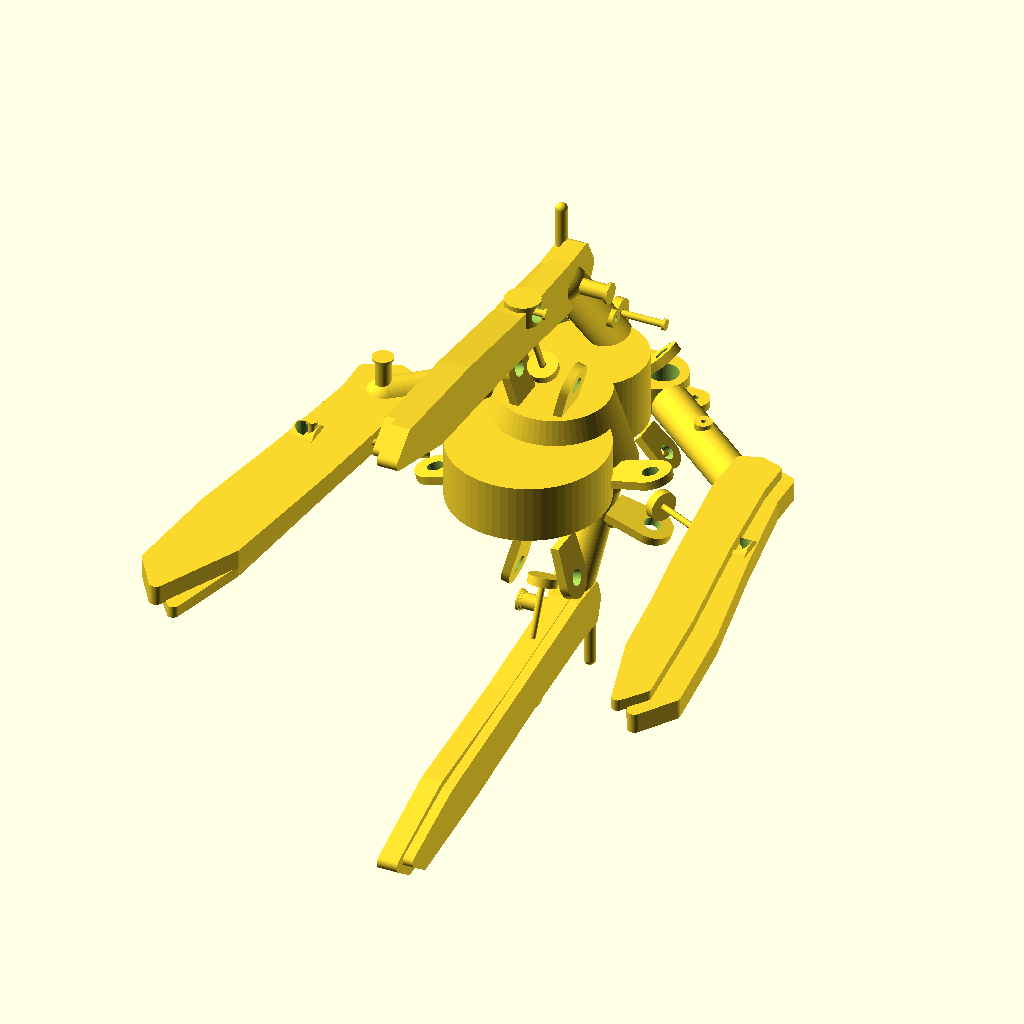
Cell 1 — every parameter at its default value.
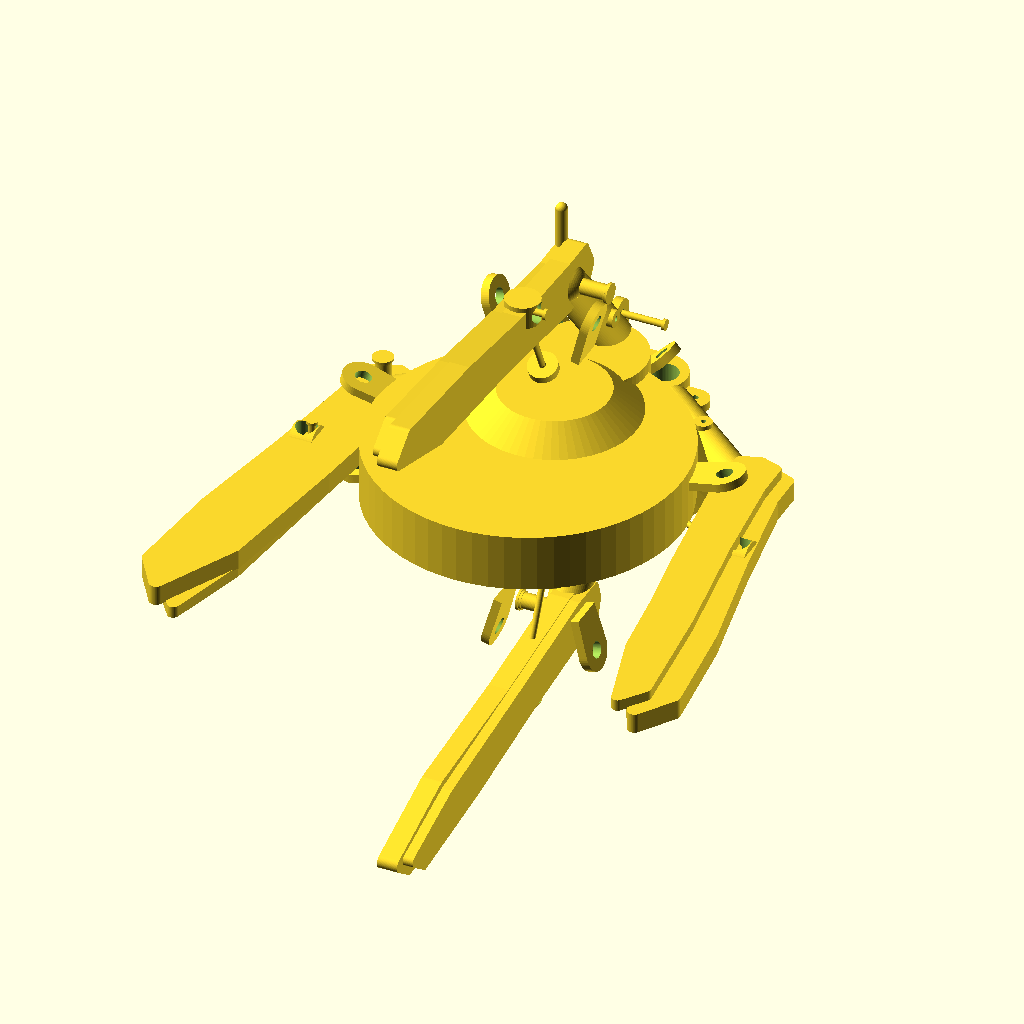
Cell 2 — hub_r_lower set to 27, the other parameters unchanged.
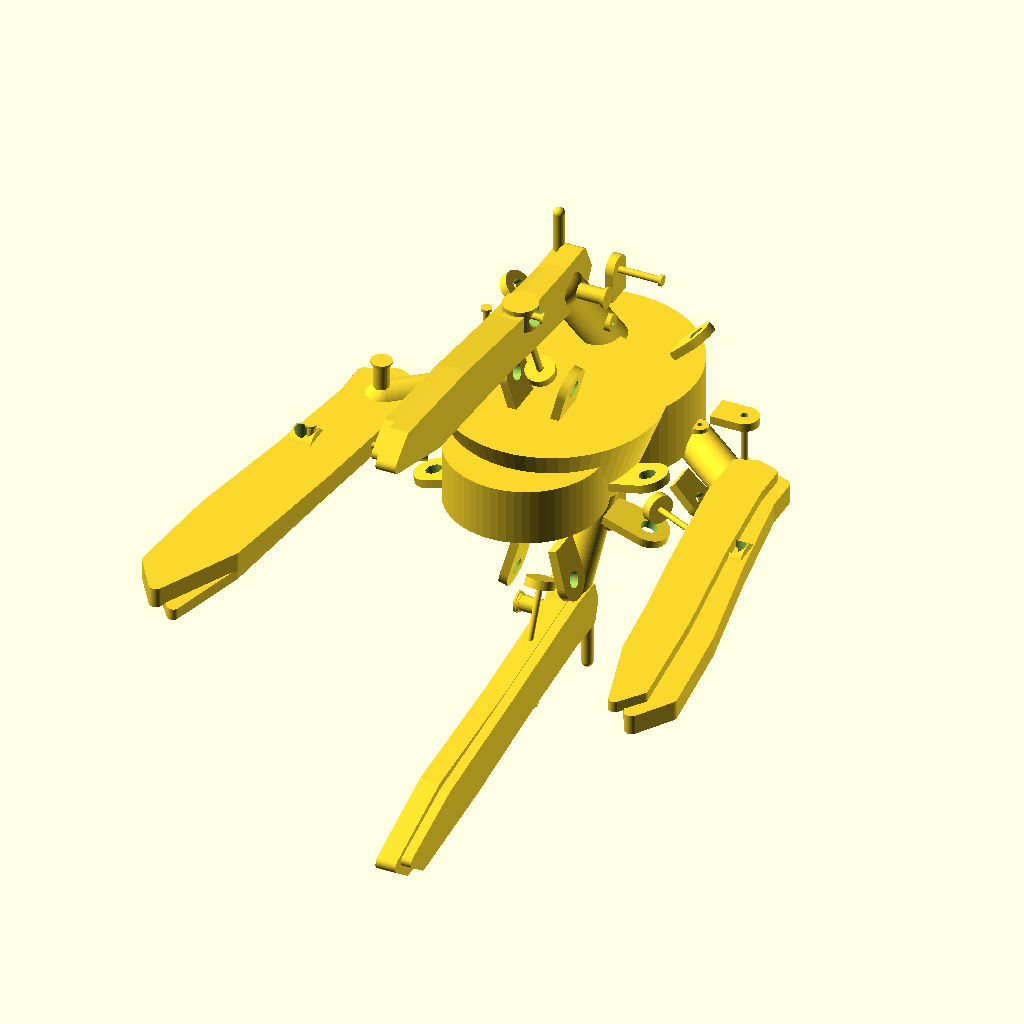
Cell 3 — hub_r_upper set to 18.78, the other parameters unchanged.
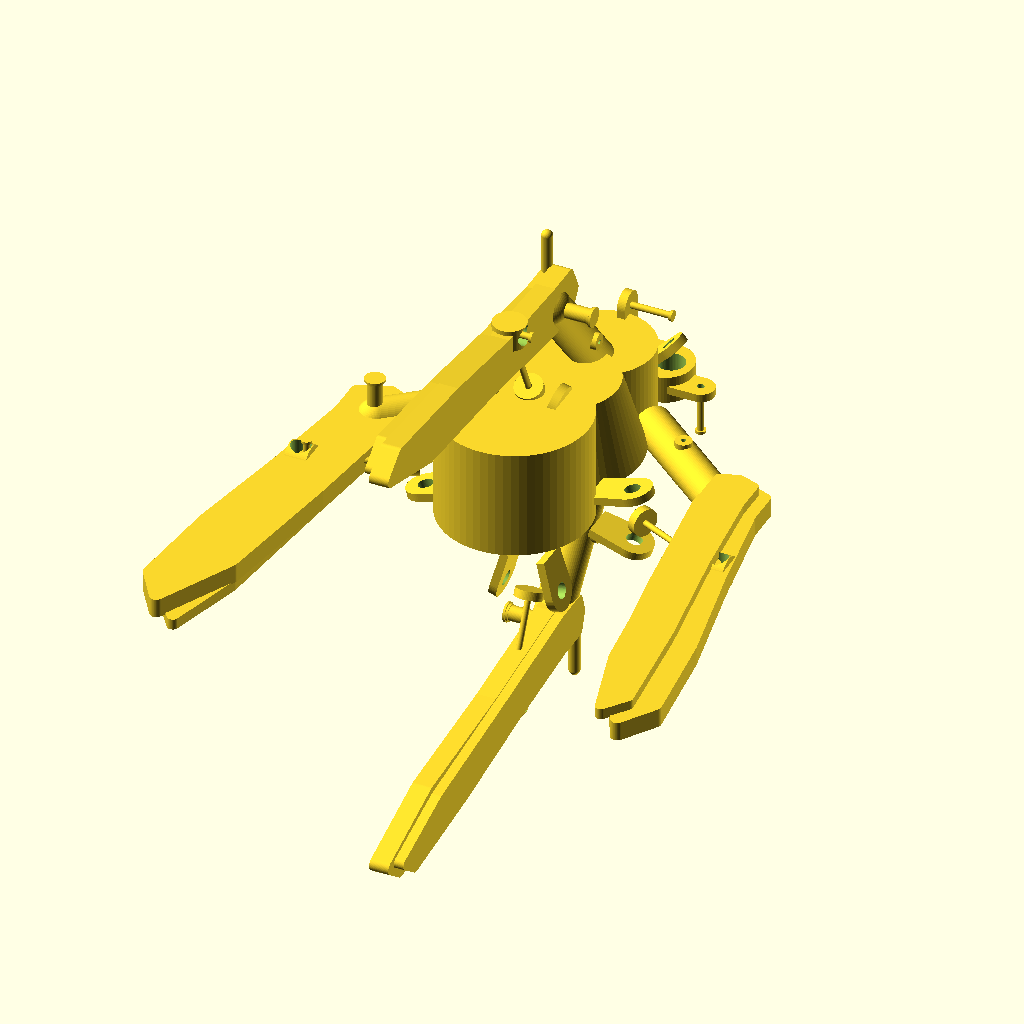
Cell 4: the same model with hub_lower_h = 20.
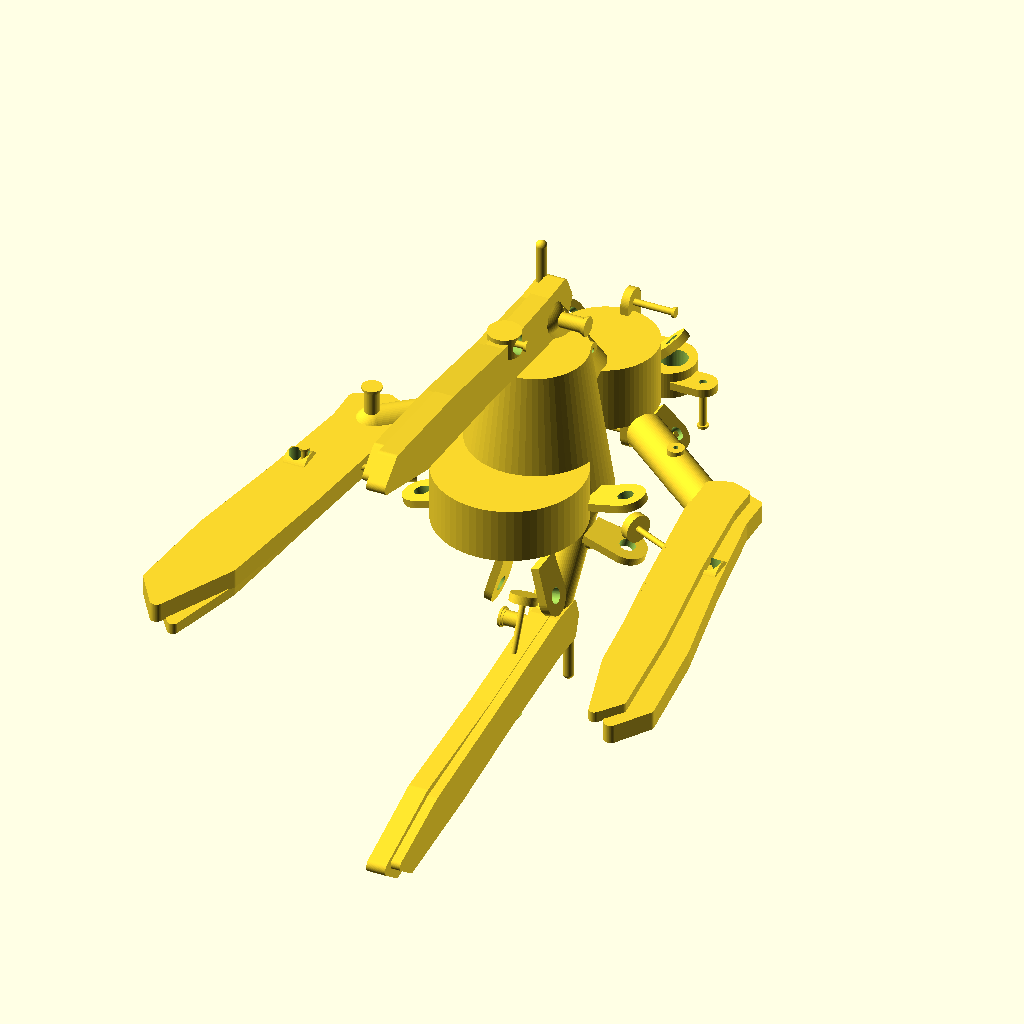
Cell 5: hub_cone_h = 28 (everything else at default).
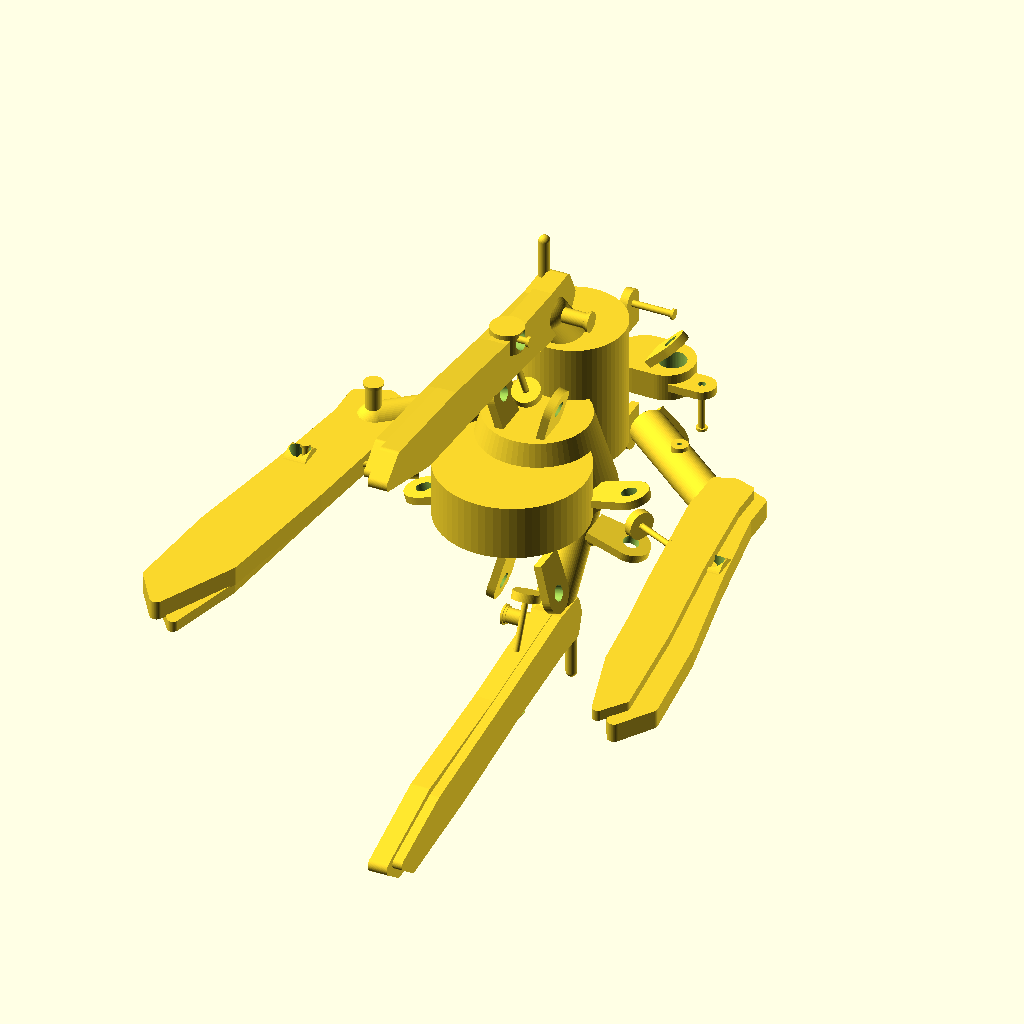
Cell 6 — hub_upper_h set to 24, the other parameters unchanged.
The same orthographic view direction (rotation 55°, 0°, 25°; colour scheme Cornfield) for every cell, with the view re-fitted per cell, so scale and position can differ between cells.
Source of the model, projects/p3d-bench/demo/runs/text_image2cad_textimage2cad_32216_06401c17_image_text_openscad_kimi_k26-reason/generated.scad:
// ==========================================
// Parametric Mechanical Grapple Assembly
// ==========================================

$fn = 64;

// --- Central hub dimensions ---
hub_r_lower = 13.5;
hub_r_upper = 9.39;
hub_lower_h = 10;
hub_cone_h    = 14;
hub_upper_h   = 12;
hub_y_base    = 0;

// Eye lug (protrudes in +X, hole along Z)
lug_r       = 5.07;
lug_h       = 8;
lug_thick   = 5;
lug_hole    = 5;

// --- Lugs ---
lower_lug_t     = 1.47;
lower_lug_hole  = 2.8;
lower_lug_y     = 6;

upper_d_t       = 1.47;
upper_d_hole    = 1.28;

upper_lug_t     = 1.47;
upper_lug_hole  = 2.48;
upper_lug_eye_r = 2.85;

// --- Jaws ---
jaw_thick = 3.5;
jaw_hole  = 3.6;

// --- Barrel ---
barrel_len  = 28;
barrel_od   = 6.76;
barrel_wall = 0.7;
barrel_id   = barrel_od - 2 * barrel_wall;
barrel_boss_hole = 0.864;

// --- Follower rod ---
rod_head_r   = 2.53;
rod_stem_r   = 0.54;
rod_stem_len = 16.6;
rod_boss_r   = 1.5;
rod_boss_h   = 2.5;
rod_boss_hole= 1.2;

// --- Fasteners ---
step_shank  = 2.7;
step_head   = 3.6;
step_len    = 8.4;
flange_shaft= 1.2;
flange_len  = 8.4;
spool_shaft = 1.2;
spool_len   = 5.46;
plain_dia   = 1.08;
plain_len   = 1.084;

// --- Layout positions (local X = radial, Y = vertical, Z = tangential) ---
barrel_hub_r = 10;
barrel_hub_y = 32;

lower_lug_r = 20;

jaw_pivot_r = 32;
jaw_pivot_y = 14;

jaw_mid_r = 37;
jaw_mid_y = -2;

// ==========================================
// Modules
// ==========================================

module end_fitting() {
    y0 = hub_y_base;
    translate([0, y0, 0]) {
        // Lower cylinder
        cylinder(h = hub_lower_h, r = hub_r_lower);
        // Conical transition
        translate([0, hub_lower_h, 0])
            cylinder(h = hub_cone_h, r1 = hub_r_lower, r2 = hub_r_upper);
        // Upper cylinder
        translate([0, hub_lower_h + hub_cone_h, 0])
            cylinder(h = hub_upper_h, r = hub_r_upper);
        // Eye lug protruding in +X, hole along Z
        translate([0, hub_lower_h + hub_cone_h + hub_upper_h, 0])
            difference() {
                linear_extrude(height = lug_thick, center = true)
                    hull() {
                        translate([2, 0]) circle(r = lug_r);
                        translate([6, 0]) circle(r = lug_r);
                    }
                translate([lug_r + 2, 0, 0])
                    cylinder(d = lug_hole, h = lug_thick + 2, center = true);
            }
    }
}

module lower_mounting_lug() {
    // Origin at inner face (mates with hub cylinder), extends in +X
    difference() {
        linear_extrude(height = lower_lug_t, center = true)
            hull() {
                square([2, 6], center = true);
                translate([6, 0]) circle(d = 7);
            }
        translate([6, 0, 0])
            cylinder(d = lower_lug_hole, h = lower_lug_t + 1, center = true);
    }
}

module upper_d_lug() {
    difference() {
        linear_extrude(height = upper_d_t, center = true)
            hull() {
                square([2, 5], center = true);
                translate([4, 0]) circle(d = 5);
            }
        translate([4, 0, 0])
            cylinder(d = upper_d_hole, h = upper_d_t + 1, center = true);
    }
}

module upper_mount_lug() {
    difference() {
        linear_extrude(height = upper_lug_t, center = true)
            hull() {
                square([2, 5], center = true);
                translate([4, 0]) circle(r = upper_lug_eye_r);
            }
        translate([4, 0, 0])
            cylinder(d = upper_lug_hole, h = upper_lug_t + 1, center = true);
    }
}

module gripper_jaw() {
    difference() {
        union() {
            linear_extrude(height = jaw_thick, center = true)
                offset(r = 1.2)
                polygon([
                    [-4,  4],
                    [-4, -2],
                    [-1, -25],
                    [ 3, -50],
                    [10, -64],
                    [14, -58],
                    [12, -40],
                    [ 8, -20],
                    [ 5, -2],
                    [ 5,  4],
                    [ 0,  6]
                ]);
            // Mid-body tab protrudes in +X
            translate([6, -16, 0])
                rotate([0, 90, 0])
                    cylinder(d = 6, h = 4, center = true);
        }
        // Pivot hole along Z
        cylinder(d = jaw_hole, h = jaw_thick + 2, center = true);
        // Mid hole along Z
        translate([6, -16, 0])
            cylinder(d = jaw_hole, h = 10, center = true);
    }
}

module gripper_tine() {
    difference() {
        union() {
            linear_extrude(height = jaw_thick, center = true)
                offset(r = 1.2)
                polygon([
                    [-3,  4],
                    [-3, -2],
                    [ 0, -25],
                    [ 2, -50],
                    [ 7, -66],
                    [10, -62],
                    [ 8, -40],
                    [ 5, -20],
                    [ 4, -2],
                    [ 4,  4],
                    [ 0,  6]
                ]);
            translate([5, -16, 0])
                rotate([0, 90, 0])
                    cylinder(d = 6, h = 4, center = true);
        }
        cylinder(d = jaw_hole, h = jaw_thick + 2, center = true);
        translate([5, -16, 0])
            cylinder(d = jaw_hole, h = 10, center = true);
    }
}

module curved_support_arm() {
    linear_extrude(height = 2, center = true)
        offset(r = 1.0)
        polygon([
            [-3,  4],
            [-3, -2],
            [ 0, -25],
            [ 3, -50],
            [ 7, -64],
            [10, -60],
            [ 8, -40],
            [ 5, -20],
            [ 3, -2],
            [ 3,  4],
            [ 0,  5]
        ]);
}

module curved_arm() {
    union() {
        linear_extrude(height = 2, center = true)
            offset(r = 1.0)
            polygon([
                [-3,  4],
                [-3, -2],
                [ 0, -25],
                [ 3, -50],
                [ 7, -64],
                [10, -60],
                [ 8, -40],
                [ 5, -20],
                [ 3, -2],
                [ 3,  4],
                [ 0,  5]
            ]);
        // Cylindrical protrusion at upper tip
        translate([0, 4, 0])
            rotate([0, 90, 0])
                cylinder(h = 11, r = 1.0);
        translate([11, 4, 0])
            sphere(r = 1.0);
    }
}

module barrel() {
    difference() {
        union() {
            // Tube along local X
            rotate([0, 90, 0])
                cylinder(h = barrel_len, d = barrel_od, center = true);
            // Domed end at +X
            translate([barrel_len / 2, 0, 0])
                sphere(d = barrel_od);
            // Radial bosses (protrude in Z)
            translate([-2, 0,  barrel_od / 2])
                cylinder(h = 1.5, d = 3, center = true);
            translate([-2, 0, -barrel_od / 2])
                cylinder(h = 1.5, d = 3, center = true);
        }
        // Hollow bore
        rotate([0, 90, 0])
            cylinder(h = barrel_len + 2, d = barrel_id, center = true);
        // Boss holes along Z
        translate([-2, 0,  barrel_od / 2])
            cylinder(d = barrel_boss_hole, h = 4, center = true);
        translate([-2, 0, -barrel_od / 2])
            cylinder(d = barrel_boss_hole, h = 4, center = true);
    }
}

module follower_rod() {
    difference() {
        union() {
            // Mushroom head at origin
            rotate([0, 90, 0])
                cylinder(h = 1.5, r = rod_head_r);
            // Stem
            translate([1.5, 0, 0])
                rotate([0, 90, 0])
                    cylinder(h = rod_stem_len, r = rod_stem_r);
            // Transverse boss at far end (along Z)
            translate([1.5 + rod_stem_len + 0.5, 0, 0])
                cylinder(h = rod_boss_h, r = rod_boss_r, center = true);
            // Blend fillets
            translate([1.5, 0, 0]) sphere(r = 0.6);
            translate([1.5 + rod_stem_len, 0, 0]) sphere(r = 0.6);
        }
        // Hole through boss along Z
        translate([1.5 + rod_stem_len + 0.5, 0, 0])
            cylinder(d = rod_boss_hole, h = rod_boss_h + 2, center = true);
    }
}

module stepped_pin() {
    rotate([0, 90, 0]) {
        cylinder(h = 7.2, d = step_shank);
        translate([0, 0, 7.2]) cylinder(h = 0.4, d = step_shank + 0.4);
        translate([0, 0, 7.6]) cylinder(h = 0.4, d = step_head);
    }
}

module flanged_pin() {
    rotate([0, 90, 0]) {
        cylinder(h = flange_len, d = flange_shaft);
        translate([0, 0, 0]) cylinder(h = 0.5, d = 3.6);
        translate([0, 0, flange_len - 0.5]) cylinder(h = 0.5, d = 1.9);
    }
}

module spool_pin() {
    rotate([0, 90, 0]) {
        cylinder(h = 4.3, d = spool_shaft);
        translate([0, 0, 0]) cylinder(h = 0.5, d = 3.6);
        translate([0, 0, 3.8]) cylinder(h = 0.5, d = 1.9);
    }
}

module plain_pin() {
    rotate([0, 90, 0])
        cylinder(h = plain_len, d = plain_dia, center = true);
}

// ==========================================
// Assembly
// ==========================================

union() {
    // --- Central body ---
    end_fitting();

    // --- Lower mounting lugs (8x, paired around 4 quadrants) ---
    for (a = [0, 90, 180, 270])
        for (da = [-15, 15])
            rotate([0, a + da, 0])
                translate([hub_r_lower, lower_lug_y, 0])
                    lower_mounting_lug();

    // --- Upper D-shaped lug tabs (4x) ---
    for (a = [0, 90, 180, 270])
        rotate([0, a, 0])
            translate([hub_r_upper, hub_lower_h + hub_cone_h + hub_upper_h - 2, 0]) {
                upper_d_lug();
                // Flanged pin through lug hole (along Z)
                translate([4, 0, 0]) rotate([0, 90, 0]) flanged_pin();
            }

    // --- Upper mounting lugs (4x, offset 45°) ---
    for (a = [45, 135, 225, 315])
        rotate([0, a, 0])
            translate([hub_r_upper, hub_lower_h + hub_cone_h + hub_upper_h - 5, 0]) {
                upper_mount_lug();
                // Plain pin through lug hole (along Z)
                translate([4, 0, 0]) rotate([0, 90, 0]) plain_pin();
            }

    // --- Four jaw quadrants ---
    for (i = [0 : 3]) {
        a = i * 90;
        is_tine = (i == 1 || i == 3);

        // Vector geometry for barrel and rod
        barrel_dx = jaw_pivot_r - barrel_hub_r;
        barrel_dy = jaw_pivot_y - barrel_hub_y;
        barrel_ang = atan2(barrel_dy, barrel_dx);
        barrel_mid_r = (barrel_hub_r + jaw_pivot_r) / 2;
        barrel_mid_y = (barrel_hub_y + jaw_pivot_y) / 2;

        rod_dx = jaw_mid_r - lower_lug_r;
        rod_dy = jaw_mid_y - lower_lug_y;
        rod_ang = atan2(rod_dy, rod_dx);

        rotate([0, a, 0]) {
            // Main jaw
            translate([jaw_pivot_r, jaw_pivot_y, 0])
                if (is_tine) gripper_tine(); else gripper_jaw();

            // Curved support arm (offset in +Z)
            translate([jaw_pivot_r, jaw_pivot_y, 2.5])
                if (is_tine) curved_arm(); else curved_support_arm();

            // Barrel strut (midpoint placement)
            translate([barrel_mid_r, barrel_mid_y, 0])
                rotate([0, 0, barrel_ang])
                    barrel();

            // Follower rod (head at lower lug)
            translate([lower_lug_r, lower_lug_y, 0])
                rotate([0, 0, rod_ang])
                    follower_rod();

            // Stepped pin at jaw pivot (along Z)
            translate([jaw_pivot_r, jaw_pivot_y, 0])
                rotate([0, 90, 0])
                    stepped_pin();

            // Spool pin at jaw mid / follower rod boss (along Z)
            translate([jaw_mid_r, jaw_mid_y, 0])
                rotate([0, 90, 0])
                    spool_pin();
        }
    }
}
Customizer parameters (derived from the source; name, type, default, range or options):
hub_r_lower: number, default 13.5
hub_r_upper: number, default 9.39
hub_lower_h: number, default 10
hub_cone_h: number, default 14
hub_upper_h: number, default 12
hub_y_base: number, default 0
lug_r: number, default 5.07
lug_h: number, default 8
lug_thick: number, default 5
lug_hole: number, default 5
lower_lug_t: number, default 1.47
lower_lug_hole: number, default 2.8
lower_lug_y: number, default 6
upper_d_t: number, default 1.47
upper_d_hole: number, default 1.28
upper_lug_t: number, default 1.47
upper_lug_hole: number, default 2.48
upper_lug_eye_r: number, default 2.85
jaw_thick: number, default 3.5
jaw_hole: number, default 3.6
barrel_len: number, default 28
barrel_od: number, default 6.76
barrel_wall: number, default 0.7
barrel_boss_hole: number, default 0.864
rod_head_r: number, default 2.53
rod_stem_r: number, default 0.54
rod_stem_len: number, default 16.6
rod_boss_r: number, default 1.5
rod_boss_h: number, default 2.5
rod_boss_hole: number, default 1.2
step_shank: number, default 2.7
step_head: number, default 3.6
step_len: number, default 8.4
flange_shaft: number, default 1.2
flange_len: number, default 8.4
spool_shaft: number, default 1.2
spool_len: number, default 5.46
plain_dia: number, default 1.08
plain_len: number, default 1.084
barrel_hub_r: number, default 10
barrel_hub_y: number, default 32
lower_lug_r: number, default 20
jaw_pivot_r: number, default 32
jaw_pivot_y: number, default 14
jaw_mid_r: number, default 37
jaw_mid_y: number, default -2
